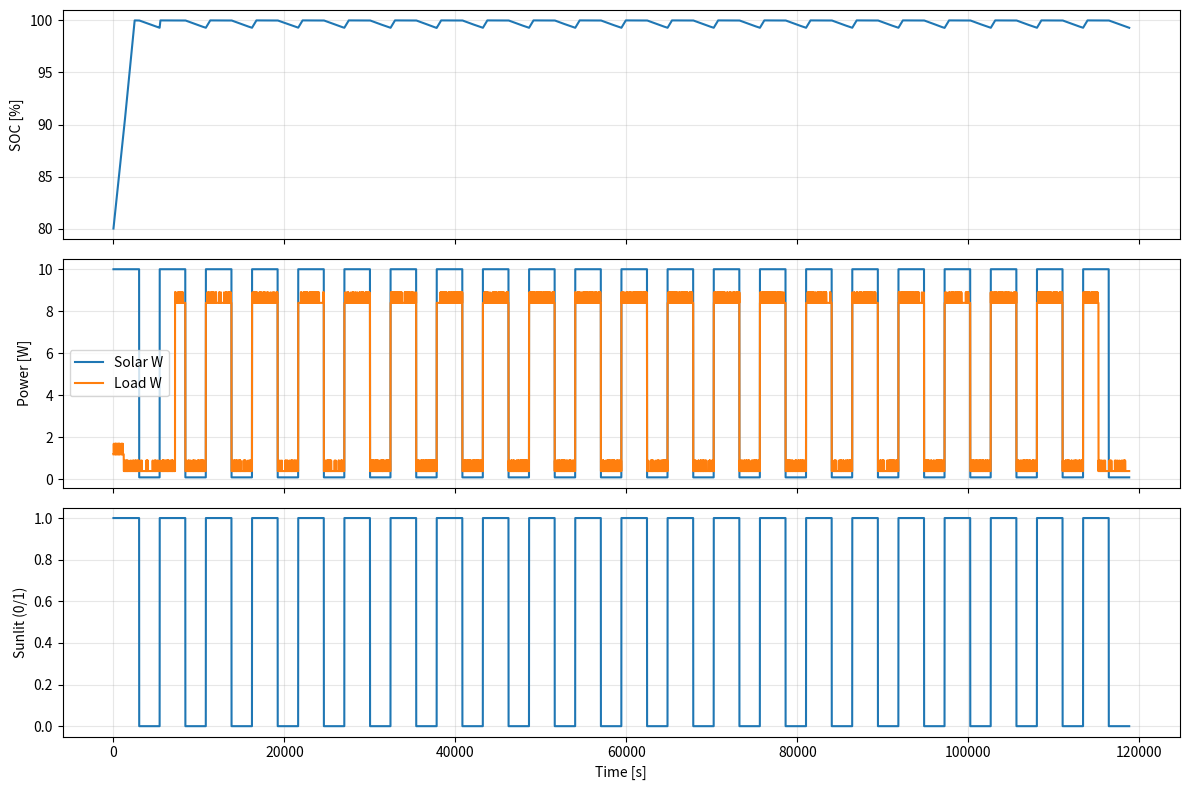

This figure's Python source:
# Config: orbit, panels, battery, subsystems
from dataclasses import dataclass

@dataclass
class OrbitConfig:
    period_s: int = 5400          # 90 min
    sunlit_s: int = 3000          # ~55% sunlit
    sim_dt_s: int = 1

@dataclass
class PanelConfig:
    sunlit_w: float = 10.0        # average sunlit array generation [W]
    eclipse_w: float = 0.1        # leakage/reflection [W]
    scale: float = 1.0            # seasonal/attitude scaling

@dataclass
class BatteryConfig:
    capacity_wh: float = 30.0     # usable Wh
    charge_eff: float = 0.95
    discharge_eff: float = 0.95
    soc_min: float = 0.05         # 5% reserve

@dataclass
class LoadsConfig:
    obc_w: float = 0.3
    beacon_w: float = 0.5         # avg during emission (short duty)
    adcs_detumble_w: float = 0.8
    adcs_idle_w: float = 0.1
    jetson_w: float = 8.0         # declocked burst avg when on
    heaters_w: float = 0.0

@dataclass
class ConOpsDurations:
    leop_s: int = 2*3600          # 2 h (compress for demo)
    commissioning_s: int = 6*3600 # 6 h
    nominal_s: int = 24*3600      # 1 day
    eol_s: int = 1*3600           # 1 h

orbit = OrbitConfig()
panels = PanelConfig()
batt = BatteryConfig()
loads = LoadsConfig()
phases = ConOpsDurations()

# Mission gating thresholds
SOC_JETSON_EN = 0.60
SOC_SAFE_MODE = 0.25


# Helpers: orbit lighting, coulomb counter, stochastic beacon
import math
import random

random.seed(0)

def is_sunlit(t: int, orbit: OrbitConfig) -> bool:
    t_mod = t % orbit.period_s
    return t_mod < orbit.sunlit_s

class Battery:
    def __init__(self, cfg: BatteryConfig):
        self.cfg = cfg
        self.energy_wh = cfg.capacity_wh * 0.8  # start at 80% SOC
    @property
    def soc(self) -> float:
        return max(0.0, min(1.0, self.energy_wh / self.cfg.capacity_wh))
    def charge(self, p_w: float, dt_s: int):
        # p_w > 0 adds energy
        wh = (p_w * dt_s) / 3600.0
        self.energy_wh += wh * self.cfg.charge_eff
        if self.energy_wh > self.cfg.capacity_wh:
            self.energy_wh = self.cfg.capacity_wh
    def discharge(self, p_w: float, dt_s: int):
        # p_w > 0 draws energy
        wh = (p_w * dt_s) / 3600.0
        self.energy_wh -= wh / max(1e-6, self.cfg.discharge_eff)
        if self.energy_wh < 0.0:
            self.energy_wh = 0.0

def beacon_on_this_second(avg_interval_s: int) -> bool:
    # Approximate Poisson: trigger with probability dt/mean
    if avg_interval_s <= 0:
        return False
    return random.random() < (1.0 / float(avg_interval_s))



# Mission simulation
import numpy as np

bt = Battery(batt)

# Phase schedule (compressed for demo)
phases_s = [
    ("LEOP", phases.leop_s),
    ("COMMISSIONING", phases.commissioning_s),
    ("NOMINAL", phases.nominal_s),
    ("EOL", phases.eol_s),
]

# Beacon cadence by phase (average seconds between emissions)
beacon_avg = {
    "LEOP": 120,
    "COMMISSIONING": 90,
    "NOMINAL": 60,
    "EOL": 180,
}

T_total = sum(d for _, d in phases_s)

soc_log = np.zeros(T_total, dtype=float)
load_w_log = np.zeros(T_total, dtype=float)
solar_w_log = np.zeros(T_total, dtype=float)
mode_log = []

for t in range(T_total):
    # Determine phase
    acc = 0
    for name, dur in phases_s:
        if t < acc + dur:
            phase = name
            break
        acc += dur

    sun = is_sunlit(t, orbit)
    solar_w = panels.sunlit_w * panels.scale if sun else panels.eclipse_w

    # Base loads
    p_load = loads.obc_w + loads.adcs_idle_w + loads.heaters_w

    # Detumble in LEOP initially (first 20 min)
    if phase == "LEOP" and t < 20*60:
        p_load += loads.adcs_detumble_w

    # Beacon stochastic draw when emitting (short duty)
    if beacon_on_this_second(beacon_avg[phase]):
        p_load += loads.beacon_w

    # Jetson gating by SOC and sunlit
    if (bt.soc >= SOC_JETSON_EN) and sun and (phase in ("COMMISSIONING", "NOMINAL")):
        p_load += loads.jetson_w

    net_w = solar_w - p_load
    if net_w >= 0:
        bt.charge(net_w, orbit.sim_dt_s)
    else:
        bt.discharge(-net_w, orbit.sim_dt_s)

    soc_log[t] = bt.soc
    load_w_log[t] = p_load
    solar_w_log[t] = solar_w
    mode_log.append(phase)

# Simple summary
print(f"End SOC: {bt.soc*100:.1f}% after {T_total/3600:.1f} h simulated")


# Plot results
import matplotlib.pyplot as plt

fig, ax = plt.subplots(3, 1, figsize=(12, 8), sharex=True)
ax[0].plot(soc_log*100.0)
ax[0].set_ylabel('SOC [%]')
ax[0].grid(True, alpha=0.3)

ax[1].plot(solar_w_log, label='Solar W')
ax[1].plot(load_w_log, label='Load W')
ax[1].legend(); ax[1].set_ylabel('Power [W]')
ax[1].grid(True, alpha=0.3)

ax[2].plot([1 if is_sunlit(t, orbit) else 0 for t in range(len(soc_log))])
ax[2].set_ylabel('Sunlit (0/1)'); ax[2].set_xlabel('Time [s]')
ax[2].grid(True, alpha=0.3)
plt.tight_layout()
plt.show()
